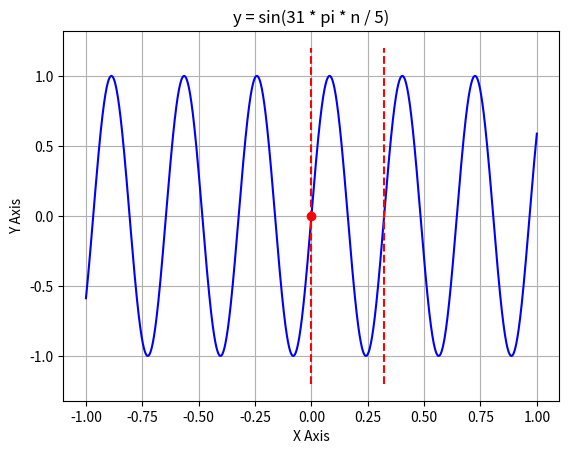

Write Python code to recreate this figure. (Note: this script raises an exception after producing the figure.)
import matplotlib.pyplot as plt
import numpy as np
from numpy import pi

min = -1
max = -min
sample = 48000

# y = sin(31 * pi * n / 5)
x_value = np.linspace(min, max, num=(max - min) * sample, endpoint=True)
y_value = np.sin(31 * pi * x_value / 5)

# plot
plt.plot(x_value, y_value, 'b')
plt.xlabel('X Axis')
plt.ylabel('Y Axis')
plt.title('y = sin(31 * pi * n / 5)')
plt.grid(True)

# 频率f = 31 / 10; 周期T = 10 / 31
x1 = 0
y1 = 0

x2 = 10 / 31
y2 = np.sin(2 * pi)

# 画竖线
plt.vlines(x=[x1, x2], ymin=-1.2, ymax=1.2, linestyles='dashed', color='r')

# 画圆点
plt.plot([x1], [y1], 'o', color='r')
plt.annotate(s='(%.1f, %.1f)' % (x1, y1), xy=(
    x1, y1), xytext=(x1 + 0.01, y1))

plt.plot([x2], [y2], 'o', color='r')
plt.annotate(s='(%.5f, %.5f)' % (x2, y2), xy=(x2, y2), xytext=(x2 + 0.01, y2))

# show
plt.show()
